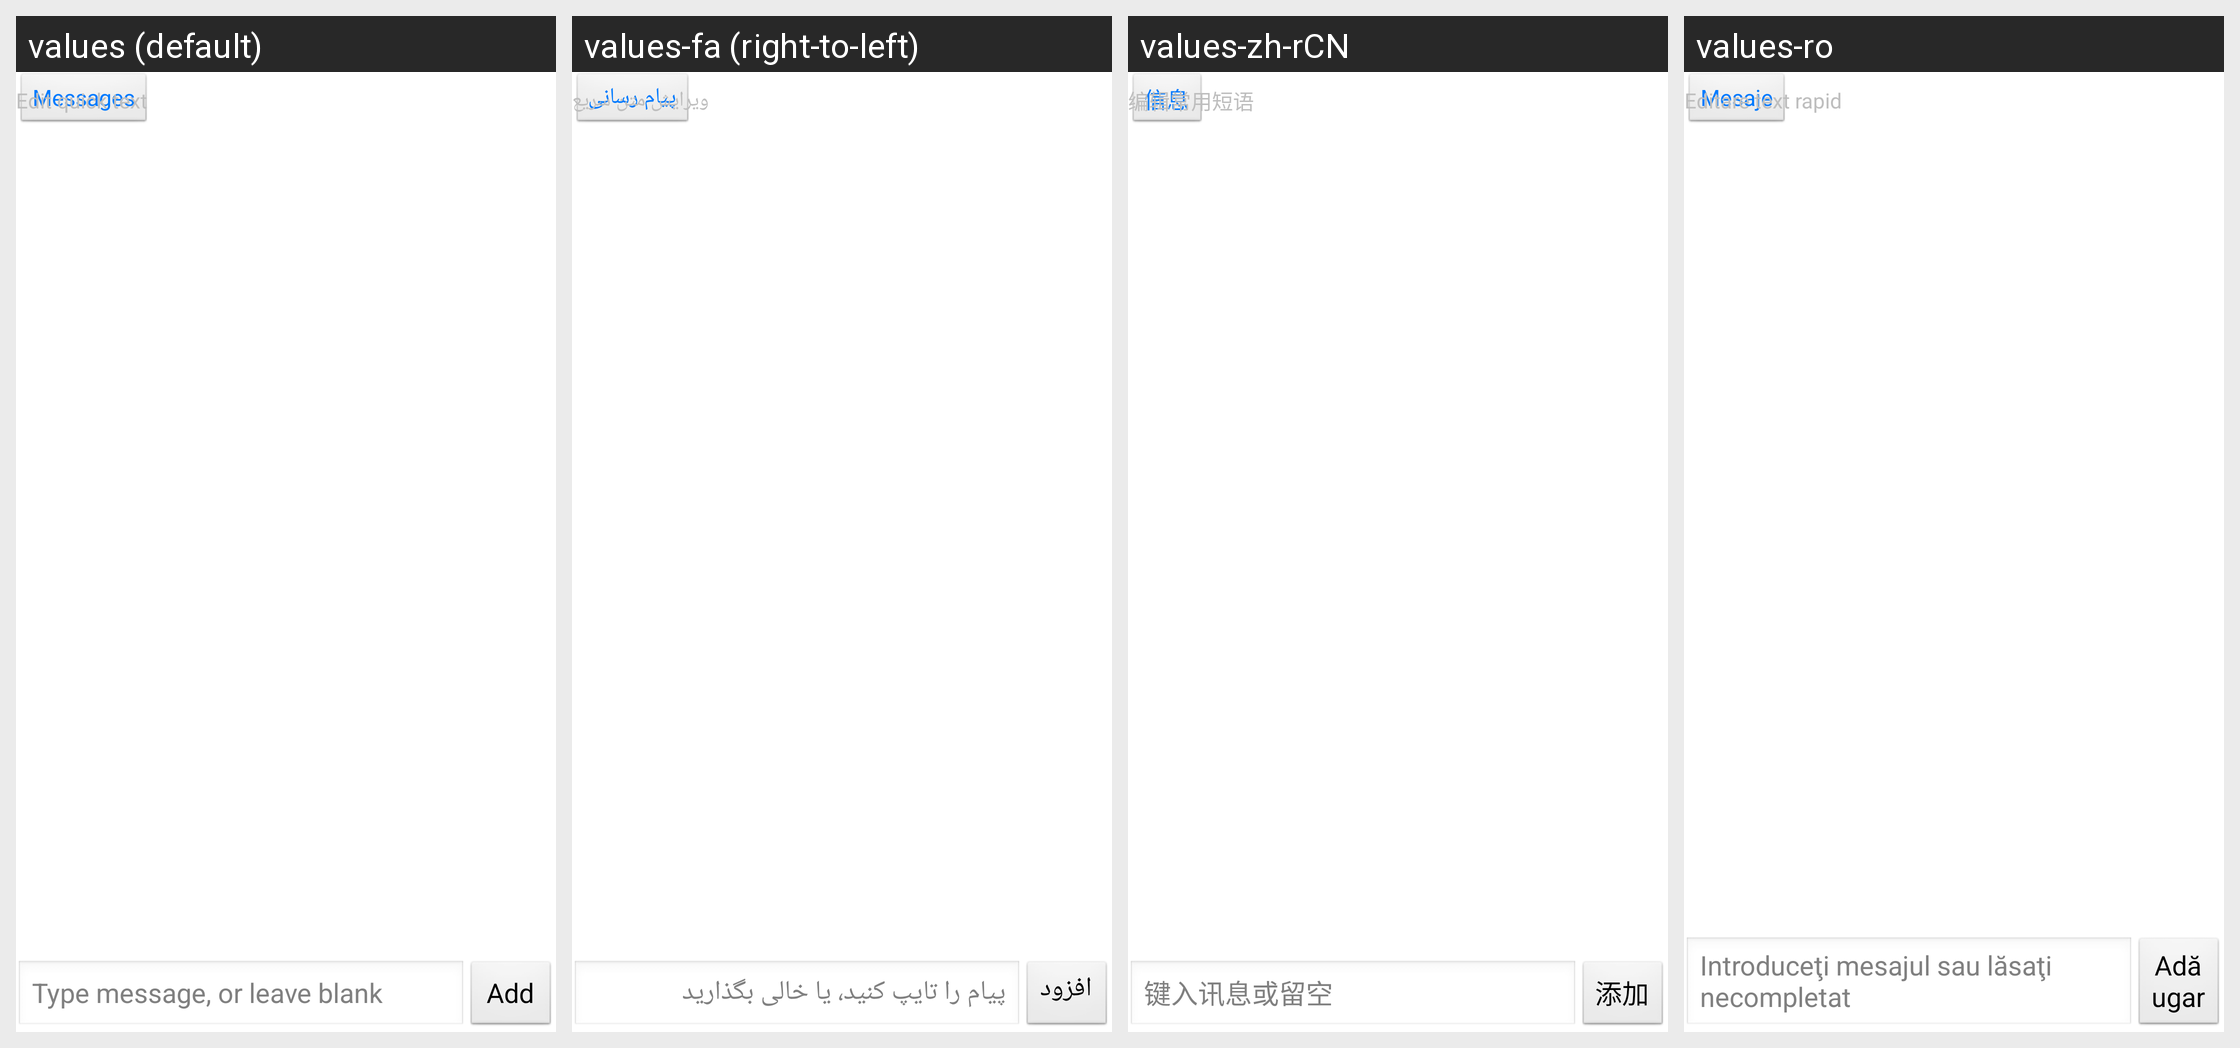

The Android screen above is rendered under several locales of the same app. Produce the string resources it draws, with the default and per-locale values.
Android screen res/layout/sms_template_edit_activity.xml rendered under 4 locales, left to right: values (default), values-fa (right-to-left), values-zh-rCN, values-ro. Device: Nexus 5 (rendered at 1080×1920; each locale shown at half size, 540×960, under a caption strip naming it); theme ThemeNoTitleBar.
Other locales in the repository, not shown: values-af, values-ar, values-de, values-el, values-es, values-fr, values-hi, values-hr, values-in, values-it, values-lt, values-ms, values-my-rMM, values-nl, values-pt, values-pt-rPT, values-ru, values-th, values-tr, values-vi, values-zh-rTW.
Strings drawn on this screen, with the default value and each locale's value (text and hints the layout hard-codes, and strings that could not be matched under every locale, appear in the picture but are not listed):

app_label
  values: Messages
  values-fa: پیام رسانی
  values-zh-rCN: 信息
  values-ro: Mesaje

quick_text_editor
  values: Edit quick text
  values-fa: ويرايش متن سريع
  values-zh-rCN: 编辑常用短语
  values-ro: Editare text rapid

type_to_compose_text_or_leave_blank
  values: Type message, or leave blank
  values-fa: پیام را تایپ کنید، یا خالی بگذارید
  values-zh-rCN: 键入讯息或留空
  values-ro: Introduceţi mesajul sau lăsaţi necompletat

add
  values: Add
  values-fa: افزودن
  values-zh-rCN: 添加
  values-ro: Adăugare
